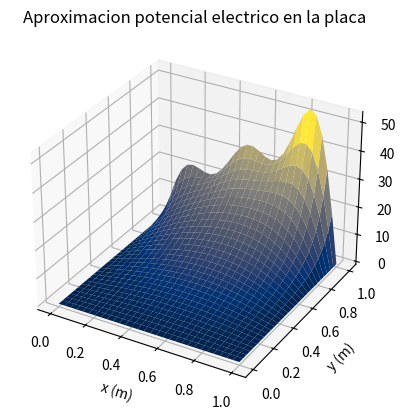

Write the Python code that produced this figure.
# coding=utf-8
# Ejemplo tomado del Landau 2012 (sección 17.3)

import numpy as np
from mpl_toolkits import mplot3d
import matplotlib.pyplot as plt
import scipy.integrate as integrate

def U0(x,lado):
    '''Se define el potencial eléctrico que existe en el borde de la placa

    Parámetros de la función
    ------------------------
    x : posición a lo largo del borde

    Salida de la función
    --------------------
    valorU0 : valor del potencial eléctrico en la posición x
    '''

    valorU0 = 25 + (75*x)/lado

    return valorU0

def Em(m,lado):
    em,error=integrate.quad(lambda x: (1/np.sinh(m*np.pi))*U0(x,lado)*np.sin((m*np.pi*x)/lado),0,lado)
    #print(em)
    return em

def AproxUXY(x, y, lado, nt):
    '''Calcula el valor aproximado del potencial eléctrico en el punto (x, y)

    Parámetros de la función
    ------------------------
    x : posición en el eje x (o posiciones si se suministra un arreglo)
    y : posición en el eje y (o posiciones si se suministra un arreglo)
    lado : arista de la placa cuadrada sujeta al potencial eléctrico
    nt : número de términos que tendrá el cálculo del potencial (debe ser
           mayor o igual que 1)

    Salida de la función
    --------------------
    valorAproxUXY : valor del potencial eléctrico en el punto (x, y)
    '''

    # Se inicializa el valor del potencial eléctrico a calcular
    valorAproxUXY = 0

    # Se realiza la sumatoria que corresponde con el número de términos dado
    for i in range(1, nt+1):
        # Se genera el contador impar que requiere la sumatoria
        nimpar = i
        m=i
        valorAproxUXY += (Em(m,lado))*np.sin(nimpar*np.pi*x/lado)*np.sinh(nimpar*np.pi*y/lado)
        
    return valorAproxUXY

# Se define el valor de la arista de la placa cuadrada sujeta al potencial
# eléctrico
longitudarista = 1

# Se indica el número de términos para el cálculo de la aproximación del
# potencial eléctrico
numeroterminos = 5

# Se define la malla de puntos para evaluar el potencial eléctrico
puntosmalla = 30
x = np.linspace(0, longitudarista, puntosmalla)
y = np.linspace(0, longitudarista, puntosmalla)
X, Y = np.meshgrid(x, y)

# Se calcula el valor aproximado del potencial eléctrico en los puntos de
# la malla y se asignan al eje Z
Z = AproxUXY(X, Y, longitudarista, numeroterminos)

fig = plt.figure()
ax = plt.axes(projection='3d')
ax.set_xlabel('x (m)')
ax.set_ylabel('y (m)')
ax.set_zlabel('U (V)')
ax.plot_surface(X, Y, Z, rstride=1, cstride=1,
                cmap='cividis', edgecolor='none')
ax.set_title('Aproximacion potencial electrico en la placa');
fig.savefig("04 Ecuaciones Diferenciales Parciales - AP potencial 2D.png")
